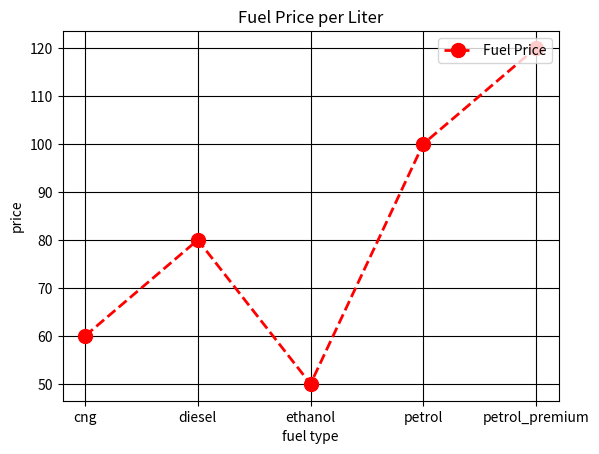

Reproduce this figure in Python.
import pandas as pd
import matplotlib.pyplot as plt

data = {
    "fuel_type" : [ "petrol", "petrol_premium", "diesel", "cng", "ethanol"],
    "price_per_liter" : [ 100, 120, 80, 60, 50]
}
price = pd.DataFrame(data)
print(price)
total = price.groupby("fuel_type")["price_per_liter"].sum()

plt.plot(total.index, total.values,marker='o',color='red',linestyle ='--', linewidth =2, markersize =10,label='Fuel Price')
plt.title("Fuel Price per Liter")
plt.xlabel("fuel type")
plt.ylabel("price")
plt.legend(loc = 'upper right')
plt.grid(color = 'black')
plt.show()
